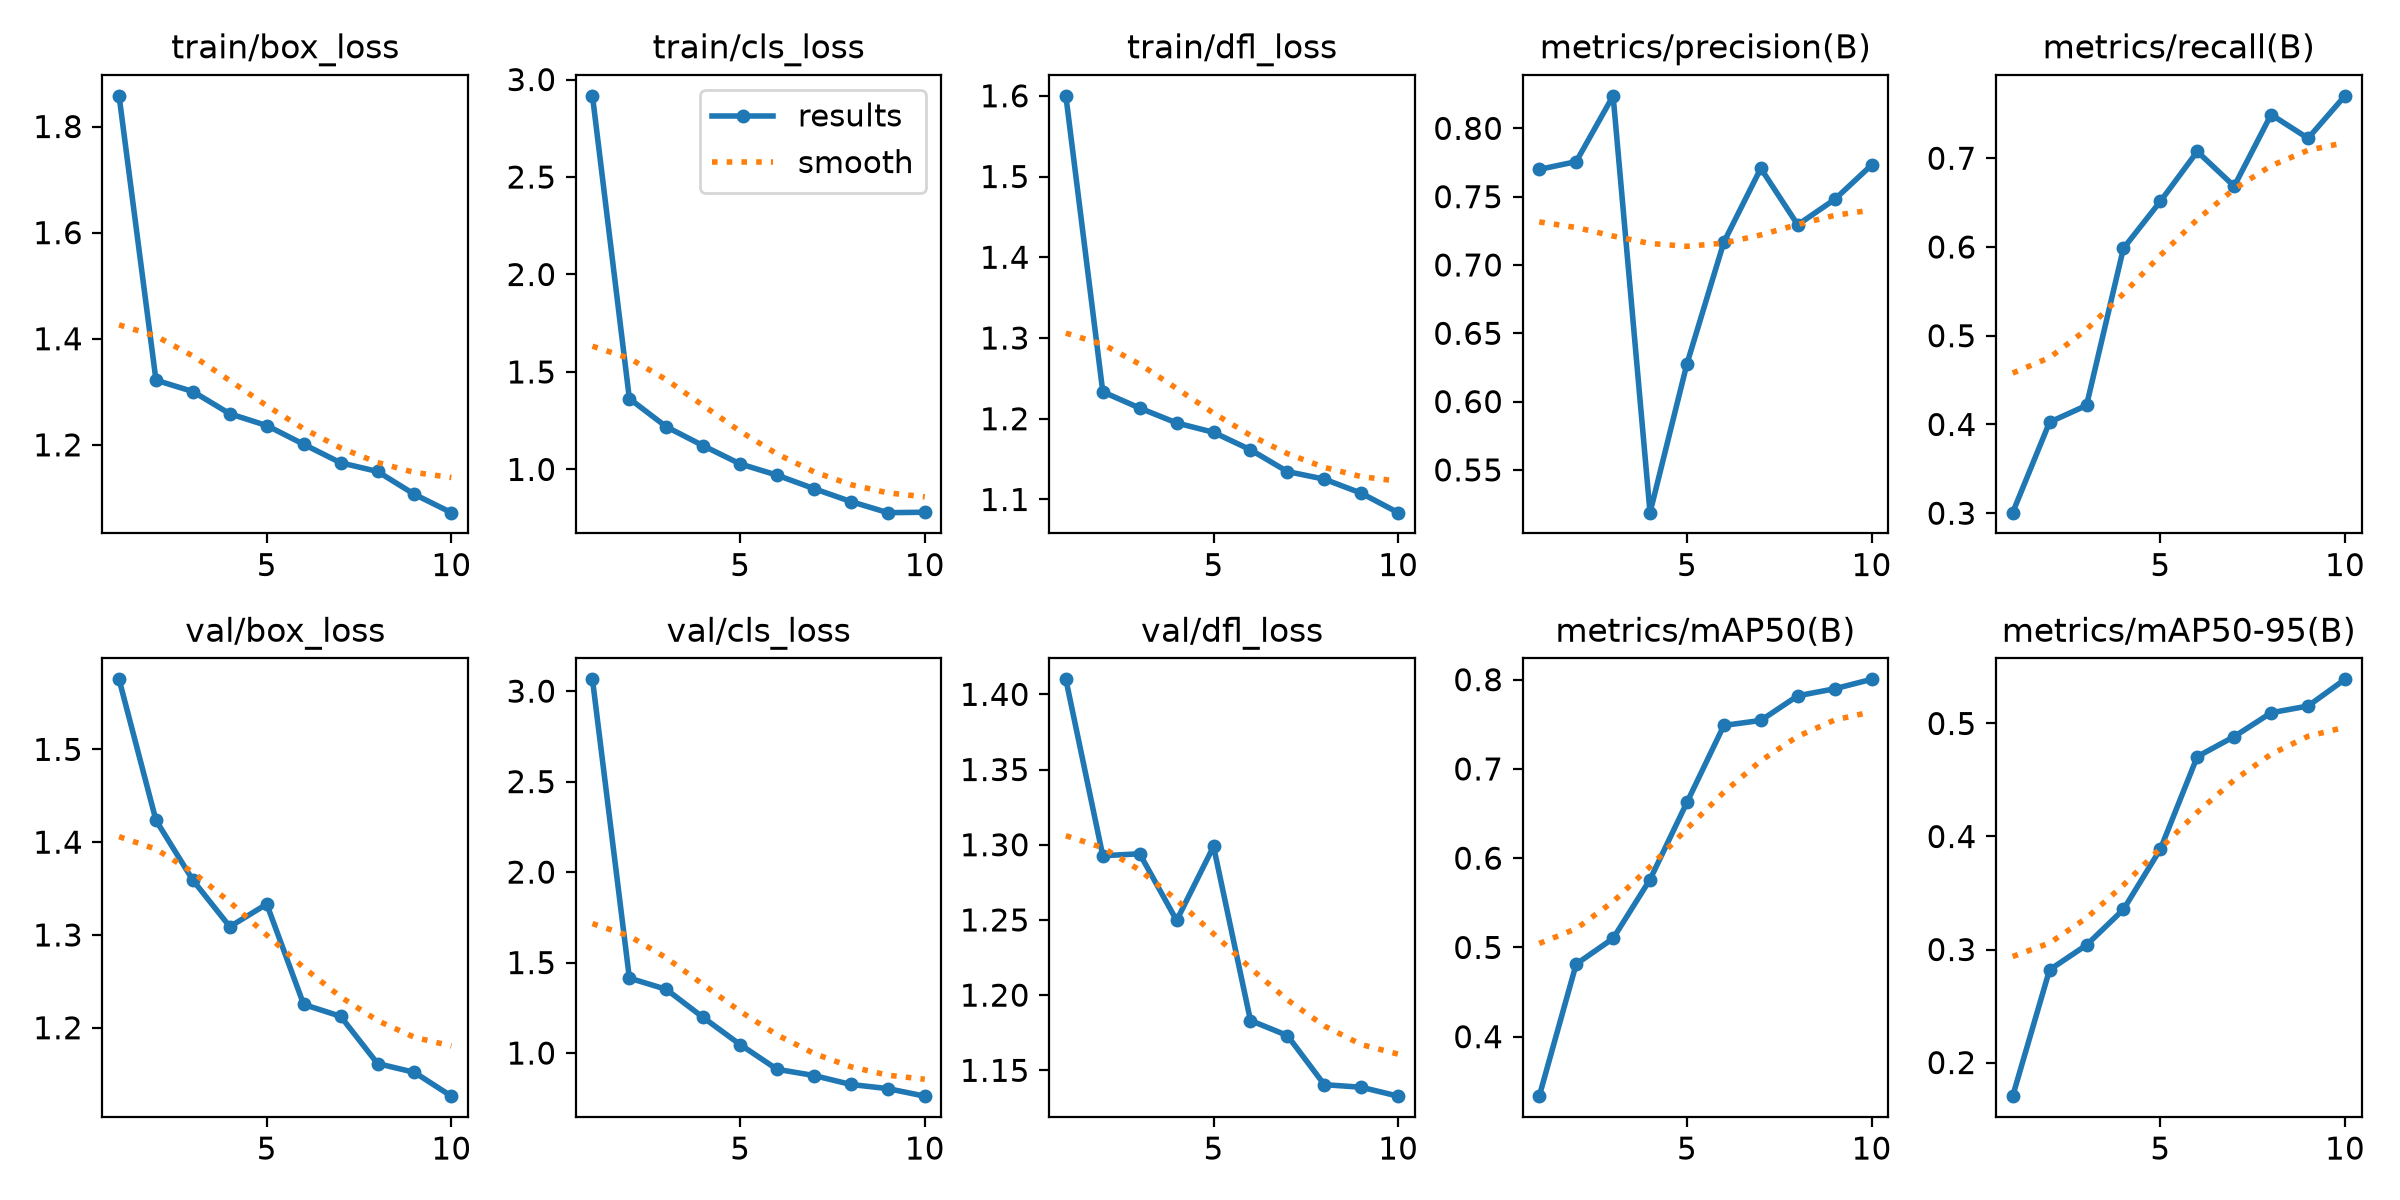

Values plotted in this chart, from the file beside it:
epoch, time, train/box_loss, train/cls_loss, train/dfl_loss, metrics/precision(B), metrics/recall(B), metrics/mAP50(B), metrics/mAP50-95(B), val/box_loss, val/cls_loss, val/dfl_loss, lr/pg0, lr/pg1, lr/pg2
1, 62.63, 1.858, 2.916, 1.6, 0.77, 0.3006, 0.3333, 0.1703, 1.575, 3.065, 1.41, 0.000408, 0.000408, 0.000408
2, 78.41, 1.322, 1.363, 1.233, 0.7756, 0.4026, 0.4813, 0.2821, 1.424, 1.414, 1.293, 0.000743, 0.000743, 0.000743
3, 94.43, 1.301, 1.219, 1.213, 0.8238, 0.4214, 0.5101, 0.3039, 1.359, 1.352, 1.294, 0.0009955, 0.0009955, 0.0009955
4, 109.7, 1.259, 1.121, 1.195, 0.5187, 0.5985, 0.5761, 0.3354, 1.309, 1.196, 1.25, 0.0008787, 0.0008787, 0.0008787
5, 125.1, 1.236, 1.028, 1.183, 0.6277, 0.6514, 0.6625, 0.3888, 1.333, 1.047, 1.299, 0.000755, 0.000755, 0.000755
6, 140.7, 1.201, 0.9706, 1.162, 0.7167, 0.7076, 0.7487, 0.4707, 1.225, 0.9102, 1.183, 0.0006312, 0.0006312, 0.0006312
7, 156.2, 1.166, 0.9013, 1.135, 0.7708, 0.6684, 0.7543, 0.4884, 1.212, 0.8759, 1.173, 0.0005075, 0.0005075, 0.0005075
8, 171.8, 1.15, 0.8351, 1.125, 0.7294, 0.7492, 0.7819, 0.5095, 1.161, 0.8263, 1.14, 0.0003837, 0.0003837, 0.0003837
9, 187.2, 1.107, 0.7782, 1.108, 0.748, 0.7225, 0.7898, 0.5154, 1.152, 0.8035, 1.139, 0.00026, 0.00026, 0.00026
10, 202.6, 1.072, 0.7803, 1.084, 0.7731, 0.7703, 0.8004, 0.5391, 1.126, 0.7618, 1.133, 0.0001363, 0.0001363, 0.0001363
